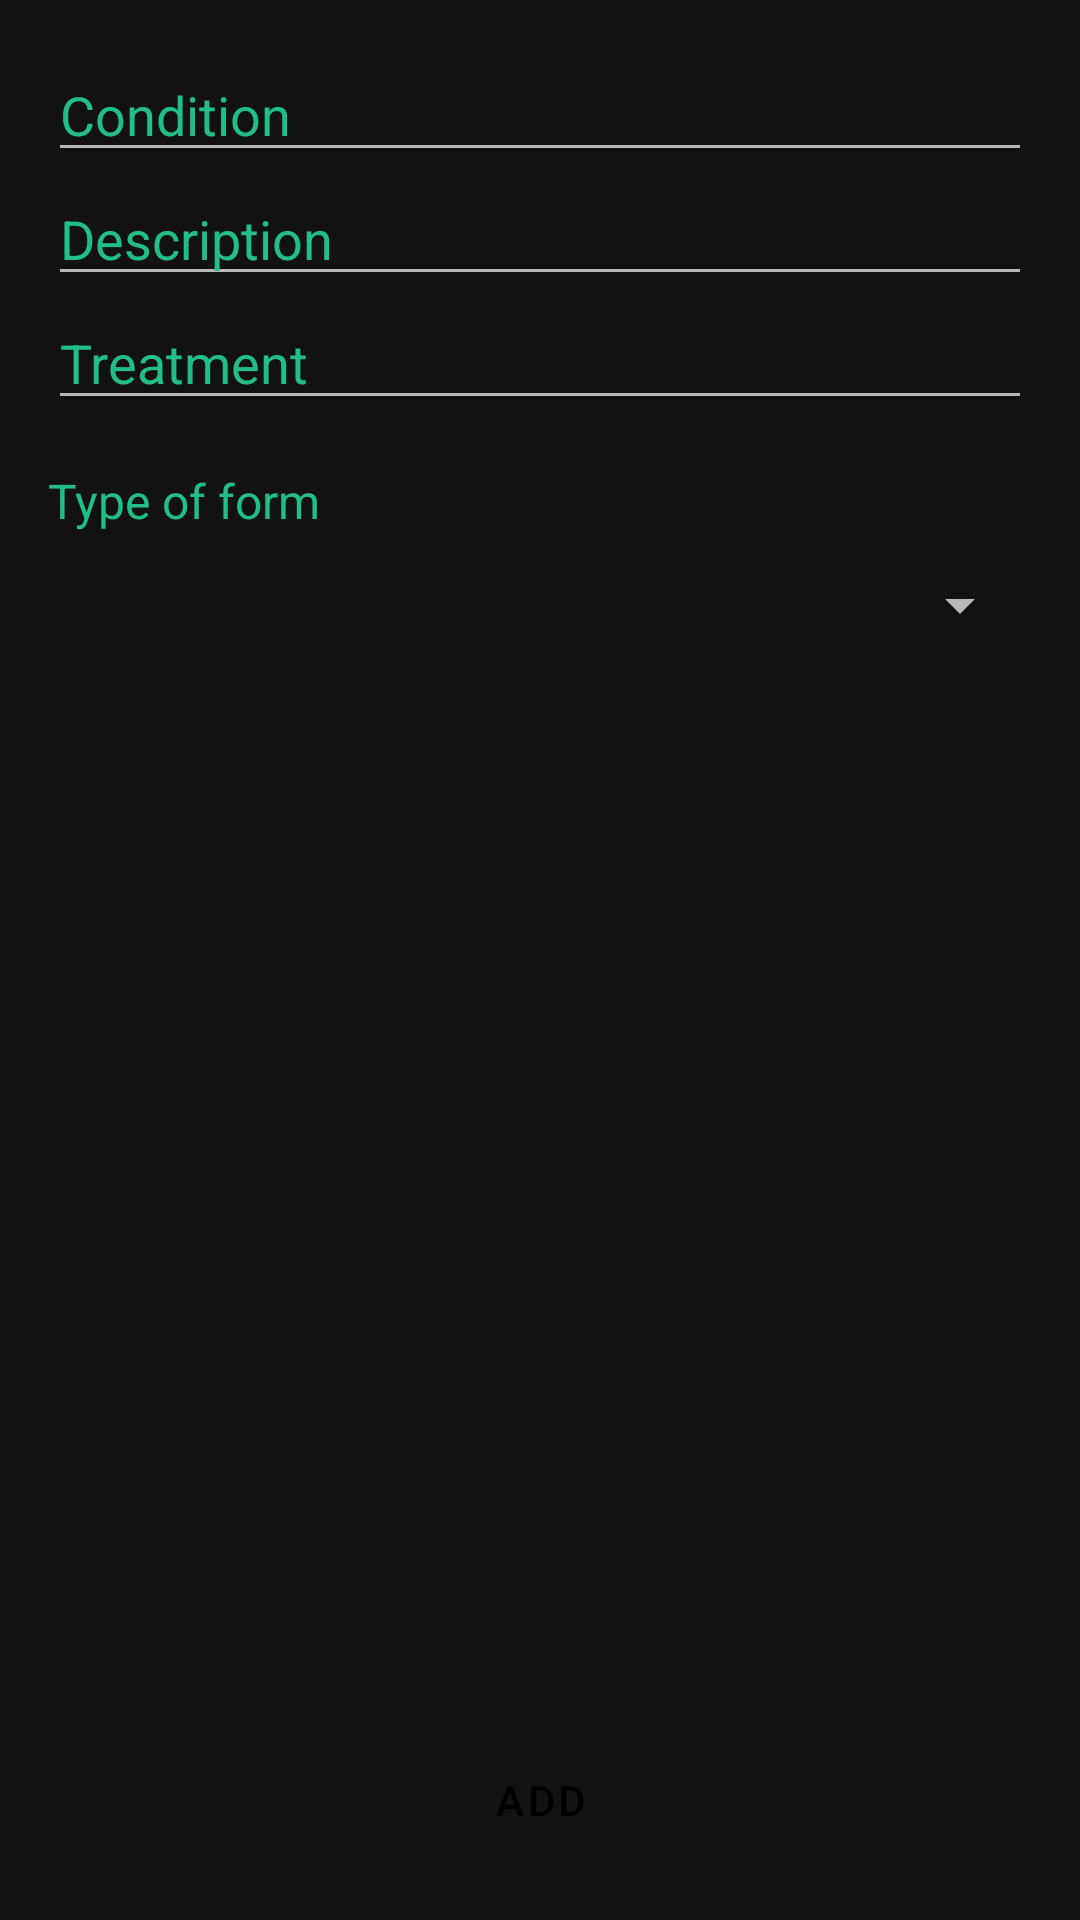

Produce the Android XML layout that renders to this screen, including the resource entries it uses.
<!-- AndroidManifest.xml: activity theme AppTheme -->
<!-- res/layout/activity_fiche.xml -->
<?xml version="1.0" encoding="utf-8"?>
<LinearLayout xmlns:android="http://schemas.android.com/apk/res/android"
    android:layout_width="match_parent"
    android:layout_height="match_parent"
    xmlns:tools="http://schemas.android.com/tools"
    android:orientation="vertical"
    android:padding="16dp"
    tools:context=".FicheActivity">

    <EditText
        android:id="@+id/fiche_maladie"
        android:layout_width="match_parent"
        android:layout_height="wrap_content"
        android:inputType="text"
        android:textColor="#22BE87"
        android:textColorHint="#22BE87"
        android:hint="Condition" />

    <EditText
        android:id="@+id/fiche_description"
        android:layout_width="match_parent"
        android:layout_height="wrap_content"
        android:inputType="textMultiLine"
        android:textColor="#22BE87"
        android:textColorHint="#22BE87"
        android:hint="Description"
        />

    <EditText
        android:id="@+id/fiche_traitement"
        android:layout_width="match_parent"
        android:layout_height="wrap_content"
        android:inputType="textMultiLine"
        android:textColor="#22BE87"
        android:textColorHint="#22BE87"
        android:hint="Treatment"
        />

    <TextView

        android:layout_width="wrap_content"
        android:layout_height="wrap_content"
        android:textColor="#22BE87"
        android:text="Type of form"
        android:layout_marginTop="16dp"
        android:textSize="16sp"/>

    <Spinner
        android:id="@+id/fiche_type_spinner"
        android:layout_width="match_parent"
        android:layout_height="wrap_content"
        android:padding="24dp"
        android:spinnerMode="dropdown"
        android:textColor="#000000">
    </Spinner>

    <LinearLayout
        android:layout_width="match_parent"
        android:layout_weight="1"
        android:layout_height="0dp"
        android:gravity="center|bottom">
    <Button
        android:id="@+id/button_add_fiche"
        android:layout_width="match_parent"
        android:layout_height="wrap_content"
        android:background="@drawable/button_green"
        android:text="Add" />
    </LinearLayout>


</LinearLayout>
<!-- resources referenced by this layout -->
<resources>
  <style name="AppTheme" parent="Theme.MaterialComponents">
          
          <item name="colorPrimary">@color/colorPrimary</item>
          <item name="colorPrimaryDark">@color/colorPrimaryDark</item>
          <item name="colorAccent">@color/colorAccent</item>
          <item name="android:statusBarColor">#38EF7D</item>
  
  
      </style>
  <color name="colorPrimary">#6200EE</color>
  <color name="colorPrimaryDark">#3700B3</color>
  <color name="colorAccent">#03DAC5</color>
</resources>
